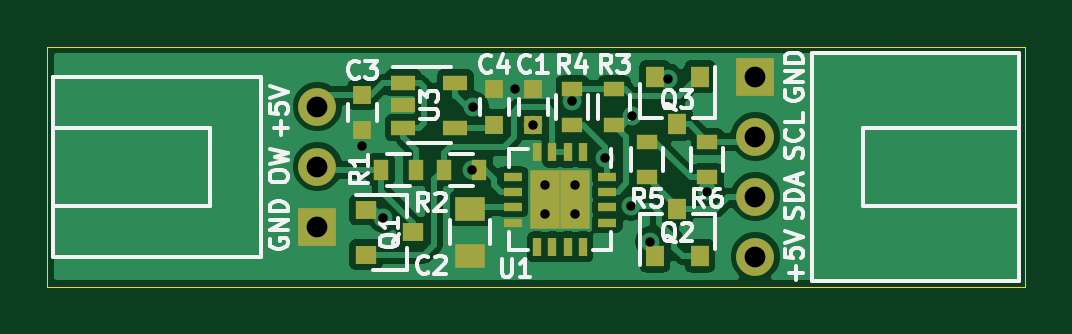
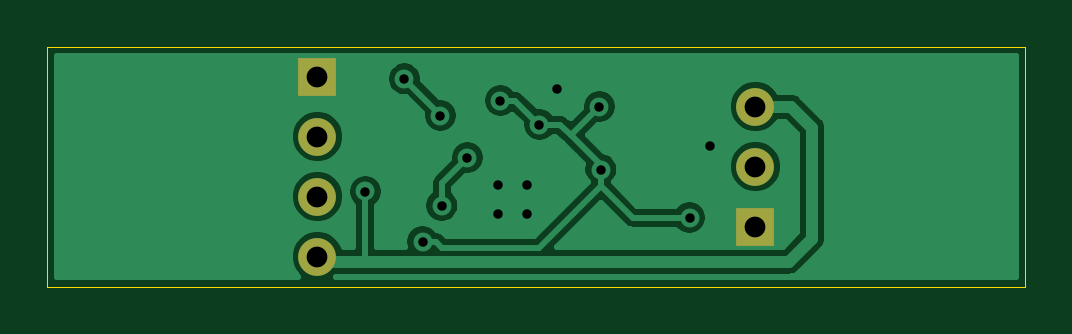
Circuit board: 8 layer files. Board 41.4 x 10.2 mm.
- bottom_copper: ow2i2c-B_Cu.gbr (30480 bytes)
- bottom_mask: ow2i2c-B_Mask.gbr (739 bytes)
- outline: ow2i2c-Edge_Cuts.gbr (895 bytes)
- top_copper: ow2i2c-F_Cu.gbr (55461 bytes)
- top_mask: ow2i2c-F_Mask.gbr (2703 bytes)
- top_silk: ow2i2c-F_SilkS.gbr (18926 bytes)
- drill: ow2i2c-NPTH.drl (269 bytes)
- drill: ow2i2c-PTH.drl (619 bytes)

=== bottom_copper: ow2i2c-B_Cu.gbr (30480 bytes, source omitted) ===
=== bottom_mask: ow2i2c-B_Mask.gbr ===
%TF.GenerationSoftware,KiCad,Pcbnew,(5.1.6)-1*%
%TF.CreationDate,2021-03-29T08:13:32+01:00*%
%TF.ProjectId,ow2i2c,6f773269-3263-42e6-9b69-6361645f7063,rev?*%
%TF.SameCoordinates,Original*%
%TF.FileFunction,Soldermask,Bot*%
%TF.FilePolarity,Negative*%
%FSLAX46Y46*%
G04 Gerber Fmt 4.6, Leading zero omitted, Abs format (unit mm)*
G04 Created by KiCad (PCBNEW (5.1.6)-1) date 2021-03-29 08:13:32*
%MOMM*%
%LPD*%
G01*
G04 APERTURE LIST*
%ADD10R,1.600000X1.600000*%
%ADD11C,1.600000*%
G04 APERTURE END LIST*
D10*
%TO.C,J1*%
X154305000Y-99060000D03*
D11*
X154305000Y-96520000D03*
X154305000Y-93980000D03*
%TD*%
%TO.C,J2*%
X172847000Y-100330000D03*
X172847000Y-95250000D03*
D10*
X172847000Y-92710000D03*
D11*
X172847000Y-97790000D03*
%TD*%
M02*

=== outline: ow2i2c-Edge_Cuts.gbr ===
%TF.GenerationSoftware,KiCad,Pcbnew,(5.1.6)-1*%
%TF.CreationDate,2021-03-29T08:13:32+01:00*%
%TF.ProjectId,ow2i2c,6f773269-3263-42e6-9b69-6361645f7063,rev?*%
%TF.SameCoordinates,Original*%
%TF.FileFunction,Profile,NP*%
%FSLAX46Y46*%
G04 Gerber Fmt 4.6, Leading zero omitted, Abs format (unit mm)*
G04 Created by KiCad (PCBNEW (5.1.6)-1) date 2021-03-29 08:13:32*
%MOMM*%
%LPD*%
G01*
G04 APERTURE LIST*
%TA.AperFunction,Profile*%
%ADD10C,0.050000*%
%TD*%
G04 APERTURE END LIST*
D10*
X184150000Y-91440000D02*
X184277000Y-91440000D01*
X184150000Y-101600000D02*
X184277000Y-101600000D01*
X184150000Y-101600000D02*
X178308000Y-101600000D01*
X178308000Y-91440000D02*
X184150000Y-91440000D01*
X184277000Y-91440000D02*
X184277000Y-101600000D01*
X142875000Y-91440000D02*
X142875000Y-101600000D01*
X178308000Y-101600000D02*
X142875000Y-101600000D01*
X142875000Y-91440000D02*
X178308000Y-91440000D01*
M02*

=== top_copper: ow2i2c-F_Cu.gbr (55461 bytes, source omitted) ===
=== top_mask: ow2i2c-F_Mask.gbr ===
%TF.GenerationSoftware,KiCad,Pcbnew,(5.1.6)-1*%
%TF.CreationDate,2021-03-29T08:13:32+01:00*%
%TF.ProjectId,ow2i2c,6f773269-3263-42e6-9b69-6361645f7063,rev?*%
%TF.SameCoordinates,Original*%
%TF.FileFunction,Soldermask,Top*%
%TF.FilePolarity,Negative*%
%FSLAX46Y46*%
G04 Gerber Fmt 4.6, Leading zero omitted, Abs format (unit mm)*
G04 Created by KiCad (PCBNEW (5.1.6)-1) date 2021-03-29 08:13:32*
%MOMM*%
%LPD*%
G01*
G04 APERTURE LIST*
%ADD10R,1.600000X1.600000*%
%ADD11C,1.600000*%
%ADD12R,0.350000X0.800000*%
%ADD13R,0.800000X0.350000*%
%ADD14R,1.250000X1.250000*%
%ADD15R,0.650000X0.900000*%
%ADD16R,0.900000X0.650000*%
%ADD17R,0.800000X0.900000*%
%ADD18R,1.060000X0.650000*%
%ADD19R,0.900000X0.800000*%
%ADD20R,0.750000X0.800000*%
%ADD21R,1.250000X1.000000*%
G04 APERTURE END LIST*
D10*
%TO.C,J1*%
X154305000Y-99060000D03*
D11*
X154305000Y-96520000D03*
X154305000Y-93980000D03*
%TD*%
%TO.C,J2*%
X172847000Y-100330000D03*
X172847000Y-95250000D03*
D10*
X172847000Y-92710000D03*
D11*
X172847000Y-97790000D03*
%TD*%
D12*
%TO.C,U1*%
X165557000Y-95917000D03*
X164907000Y-95917000D03*
X164257000Y-95917000D03*
X163607000Y-95917000D03*
D13*
X162582000Y-96942000D03*
X162582000Y-97592000D03*
X162582000Y-98242000D03*
X162582000Y-98892000D03*
D12*
X163607000Y-99917000D03*
X164257000Y-99917000D03*
X164907000Y-99917000D03*
X165557000Y-99917000D03*
D13*
X166582000Y-98892000D03*
X166582000Y-98242000D03*
X166582000Y-97592000D03*
X166582000Y-96942000D03*
D14*
X163957000Y-98542000D03*
X165207000Y-98542000D03*
X163957000Y-97292000D03*
X165207000Y-97292000D03*
%TD*%
D15*
%TO.C,R1*%
X158496000Y-96647000D03*
X156996000Y-96647000D03*
%TD*%
D16*
%TO.C,R6*%
X170815000Y-96964500D03*
X170815000Y-95464500D03*
%TD*%
%TO.C,R5*%
X168275000Y-95464500D03*
X168275000Y-96964500D03*
%TD*%
D17*
%TO.C,Q3*%
X170495000Y-92710000D03*
X168595000Y-92710000D03*
X169545000Y-94710000D03*
%TD*%
%TO.C,Q2*%
X168595000Y-100298000D03*
X170495000Y-100298000D03*
X169545000Y-98298000D03*
%TD*%
D18*
%TO.C,U3*%
X157947000Y-92969000D03*
X157947000Y-93919000D03*
X157947000Y-94869000D03*
X160147000Y-94869000D03*
X160147000Y-92969000D03*
%TD*%
D19*
%TO.C,Q1*%
X156353000Y-98348000D03*
X156353000Y-100248000D03*
X158353000Y-99298000D03*
%TD*%
D16*
%TO.C,R4*%
X165100000Y-93242000D03*
X165100000Y-94742000D03*
%TD*%
%TO.C,R3*%
X166878000Y-93242000D03*
X166878000Y-94742000D03*
%TD*%
D15*
%TO.C,R2*%
X161163000Y-96647000D03*
X159663000Y-96647000D03*
%TD*%
D20*
%TO.C,C4*%
X161798000Y-93242000D03*
X161798000Y-94742000D03*
%TD*%
%TO.C,C3*%
X156210000Y-94972000D03*
X156210000Y-93472000D03*
%TD*%
D21*
%TO.C,C2*%
X160782000Y-98298000D03*
X160782000Y-100298000D03*
%TD*%
D20*
%TO.C,C1*%
X163449000Y-93242000D03*
X163449000Y-94742000D03*
%TD*%
M02*

=== top_silk: ow2i2c-F_SilkS.gbr (18926 bytes, source omitted) ===
=== drill: ow2i2c-NPTH.drl ===
M48
; DRILL file {KiCad (5.1.6)-1} date 03/29/21 08:13:34
; FORMAT={-:-/ absolute / inch / decimal}
; #@! TF.CreationDate,2021-03-29T08:13:34+01:00
; #@! TF.GenerationSoftware,Kicad,Pcbnew,(5.1.6)-1
; #@! TF.FileFunction,NonPlated,1,2,NPTH
FMAT,2
INCH
%
G90
G05
T0
M30

=== drill: ow2i2c-PTH.drl ===
M48
; DRILL file {KiCad (5.1.6)-1} date 03/29/21 08:13:33
; FORMAT={-:-/ absolute / inch / decimal}
; #@! TF.CreationDate,2021-03-29T08:13:33+01:00
; #@! TF.GenerationSoftware,Kicad,Pcbnew,(5.1.6)-1
; #@! TF.FileFunction,Plated,1,2,PTH
FMAT,2
INCH
T1C0.0157
T2C0.0346
%
G90
G05
T1
X6.15Y-3.765
X6.1848Y-3.8852
X6.3325Y-3.805
X6.335Y-3.7
X6.405Y-3.67
X6.435Y-3.73
X6.455Y-3.8304
X6.455Y-3.8796
X6.5Y-3.69
X6.5042Y-3.8304
X6.5042Y-3.8796
X6.555Y-3.785
X6.5977Y-3.865
X6.6Y-3.715
X6.6298Y-3.925
X6.66Y-3.6537
X6.725Y-3.8415
T2
X6.805Y-3.65
X6.805Y-3.75
X6.805Y-3.85
X6.805Y-3.95
X6.075Y-3.7
X6.075Y-3.8
X6.075Y-3.9
T0
M30

